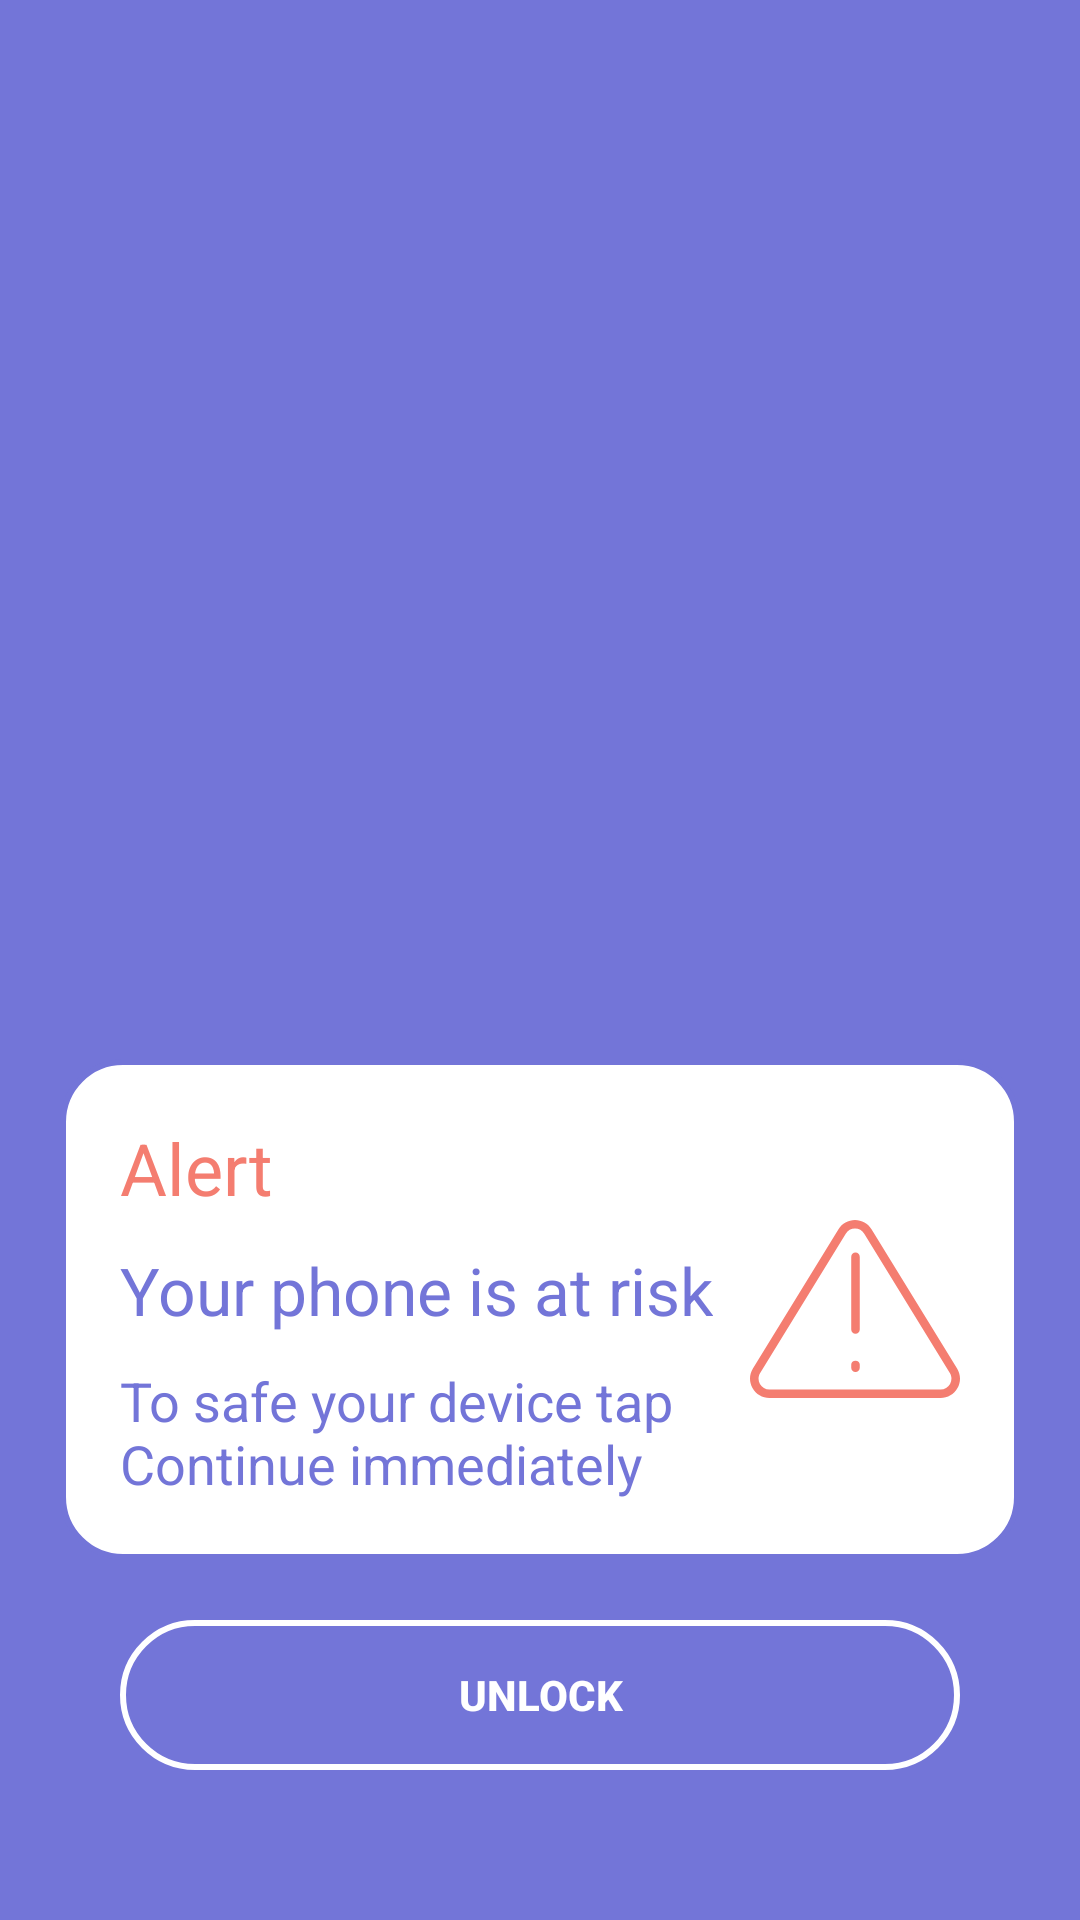

Produce the Android XML layout that renders to this screen, including the resource entries it uses.
<!-- AndroidManifest.xml: application theme CustomTheme -->
<!-- res/layout/activity_grey_second.xml -->
<?xml version="1.0" encoding="utf-8"?>
<androidx.constraintlayout.widget.ConstraintLayout
    xmlns:android="http://schemas.android.com/apk/res/android"
    xmlns:tools="http://schemas.android.com/tools"
    android:layout_width="match_parent"
    android:layout_height="match_parent"
    xmlns:app="http://schemas.android.com/apk/res-auto"
    android:background="@color/base_color">
    <ImageView
        android:id="@+id/image"
        android:layout_width="0dp"
        android:layout_height="0dp"
        android:src="@drawable/grey_1"
        app:layout_constraintTop_toTopOf="parent"
        app:layout_constraintStart_toStartOf="parent"
        app:layout_constraintEnd_toEndOf="parent"
        app:layout_constraintBottom_toBottomOf="parent"
        android:scaleType="centerCrop"
        />


    <androidx.constraintlayout.widget.ConstraintLayout
        android:layout_width="match_parent"
        android:layout_height="wrap_content"
        android:layout_margin="20dp"
        android:padding="20dp"
        android:background="@drawable/speed_test_bg"
        app:layout_constraintBottom_toTopOf="@+id/continue_btn">
        <TextView
            android:id="@+id/alert"
            android:layout_width="wrap_content"
            android:layout_height="wrap_content"
            android:text="Alert"
            android:textSize="24sp"
            android:textColor="@color/orange_color"
            app:layout_constraintTop_toTopOf="parent"
            app:layout_constraintStart_toStartOf="parent"
            />
        <TextView
            android:id="@+id/title"
            android:layout_width="wrap_content"
            android:layout_height="wrap_content"
            android:text="Your phone is at risk"
            android:textSize="22sp"
            android:layout_marginTop="10dp"
            android:textColor="@color/base_color"
            app:layout_constraintTop_toBottomOf="@+id/alert"
            app:layout_constraintStart_toStartOf="parent"
            />

        <TextView
            android:id="@+id/descr"
            android:layout_width="0dp"
            android:layout_height="wrap_content"
            android:text="To safe your device tap Continue immediately"
            android:textSize="18sp"
            android:layout_marginTop="10dp"
            android:layout_marginEnd="20dp"
            android:textColor="@color/base_color"
            app:layout_constraintTop_toBottomOf="@+id/title"
            app:layout_constraintStart_toStartOf="parent"
            app:layout_constraintBottom_toBottomOf="parent"
            app:layout_constraintEnd_toStartOf="@+id/warning_img"
            />
        <ImageView
            android:id="@+id/warning_img"
            android:layout_width="70dp"
            android:layout_height="70dp"
            android:src="@drawable/ic_warning"
            app:layout_constraintTop_toTopOf="parent"
            app:layout_constraintEnd_toEndOf="parent"
            app:layout_constraintBottom_toBottomOf="parent"
            />
    </androidx.constraintlayout.widget.ConstraintLayout>
    <Button
        android:id="@+id/continue_btn"
        android:text="Unlock"
        android:textStyle="bold"
        android:background="@drawable/button_bg"
        android:layout_width="280dp"
        android:layout_height="50dp"
        app:layout_constraintBottom_toBottomOf="parent"
        app:layout_constraintEnd_toEndOf="parent"
        app:layout_constraintStart_toStartOf="parent"
        android:layout_marginBottom="50dp"
        tools:ignore="HardcodedText" />

</androidx.constraintlayout.widget.ConstraintLayout>
<!-- resources referenced by this layout -->
<resources>
  <color name="base_color">#7375D8</color>
  <color name="orange_color">#F47D70</color>
  <!-- drawable button_bg (drawable) -->
  <?xml version="1.0" encoding="utf-8"?>
  <layer-list
      xmlns:android="http://schemas.android.com/apk/res/android">
      <item>
          <shape android:shape="rectangle">
              <corners
                  android:radius="50dp"
                  />
              <stroke android:width="2dp" android:color="@color/white" />
          </shape>
      </item>
  </layer-list>
  <!-- drawable ic_warning (drawable) -->
  <vector xmlns:android="http://schemas.android.com/apk/res/android"
      android:width="56dp"
      android:height="48dp"
      android:viewportWidth="56"
      android:viewportHeight="48">
  
      <path android:pathData="M55.2232 39.5897L32.4033 2.46373C31.4559 0.920432 29.8085 0 28.0006 0C26.1904 0 24.5442 0.920432 23.5967 2.46373L0.77677 39.5897C-0.218236 41.2088 -0.260053 43.166 0.667058 44.8246C1.59307 46.4833 3.28003 47.4737 5.17945 47.4737H50.8205C52.7188 47.4737 54.4068 46.4833 55.3329 44.8246C56.2601 43.1648 56.2183 41.2088 55.2232 39.5897ZM53.3486 43.7143C52.8284 44.6437 51.8844 45.1978 50.8205 45.1978H5.17945C4.11554 45.1978 3.17141 44.6437 2.65131 43.7143C2.13239 42.785 2.15609 41.6894 2.71353 40.7826L25.5334 3.65428C26.0637 2.79048 26.9863 2.27486 28.0005 2.27486C29.0135 2.27486 29.9361 2.79048 30.4664 3.65537L53.2875 40.7815C53.8439 41.6883 53.8665 42.785 53.3486 43.7143ZM28.1329 8.69812C27.5042 8.69812 26.9954 9.20688 26.9954 9.83551V29.1788C26.9954 29.8074 27.5042 30.3162 28.1329 30.3162C28.7615 30.3162 29.2703 29.8074 29.2703 29.1788V9.83551C29.2692 9.20688 28.7604 8.69812 28.1329 8.69812ZM28.1329 37.5C27.5042 37.5 27 37.8714 27 38.5L26.9954 39.4191C26.9954 40.0477 27.5042 40.5565 28.1329 40.5565C28.7615 40.5565 29.2703 40.0477 29.2703 39.4191V38.5C29.2692 37.8713 28.7604 37.5 28.1329 37.5Z"
          android:fillColor="@color/orange_color"/>
  </vector>
  <!-- drawable speed_test_bg (drawable) -->
  <?xml version="1.0" encoding="utf-8"?>
  <layer-list
      xmlns:android="http://schemas.android.com/apk/res/android">
      <item>
          <shape android:shape="rectangle">
              <solid android:color="@color/white"/>
              <corners
                  android:radius="20dp"
                  />
              <stroke android:width="2dp" android:color="@color/base_color" />
          </shape>
      </item>
  </layer-list>
  <style name="CustomTheme" parent="Theme.AppCompat.NoActionBar">
          <item name="android:colorBackground">@color/base_color</item>
      </style>
  <color name="white">#FFFFFFFF</color>
</resources>
